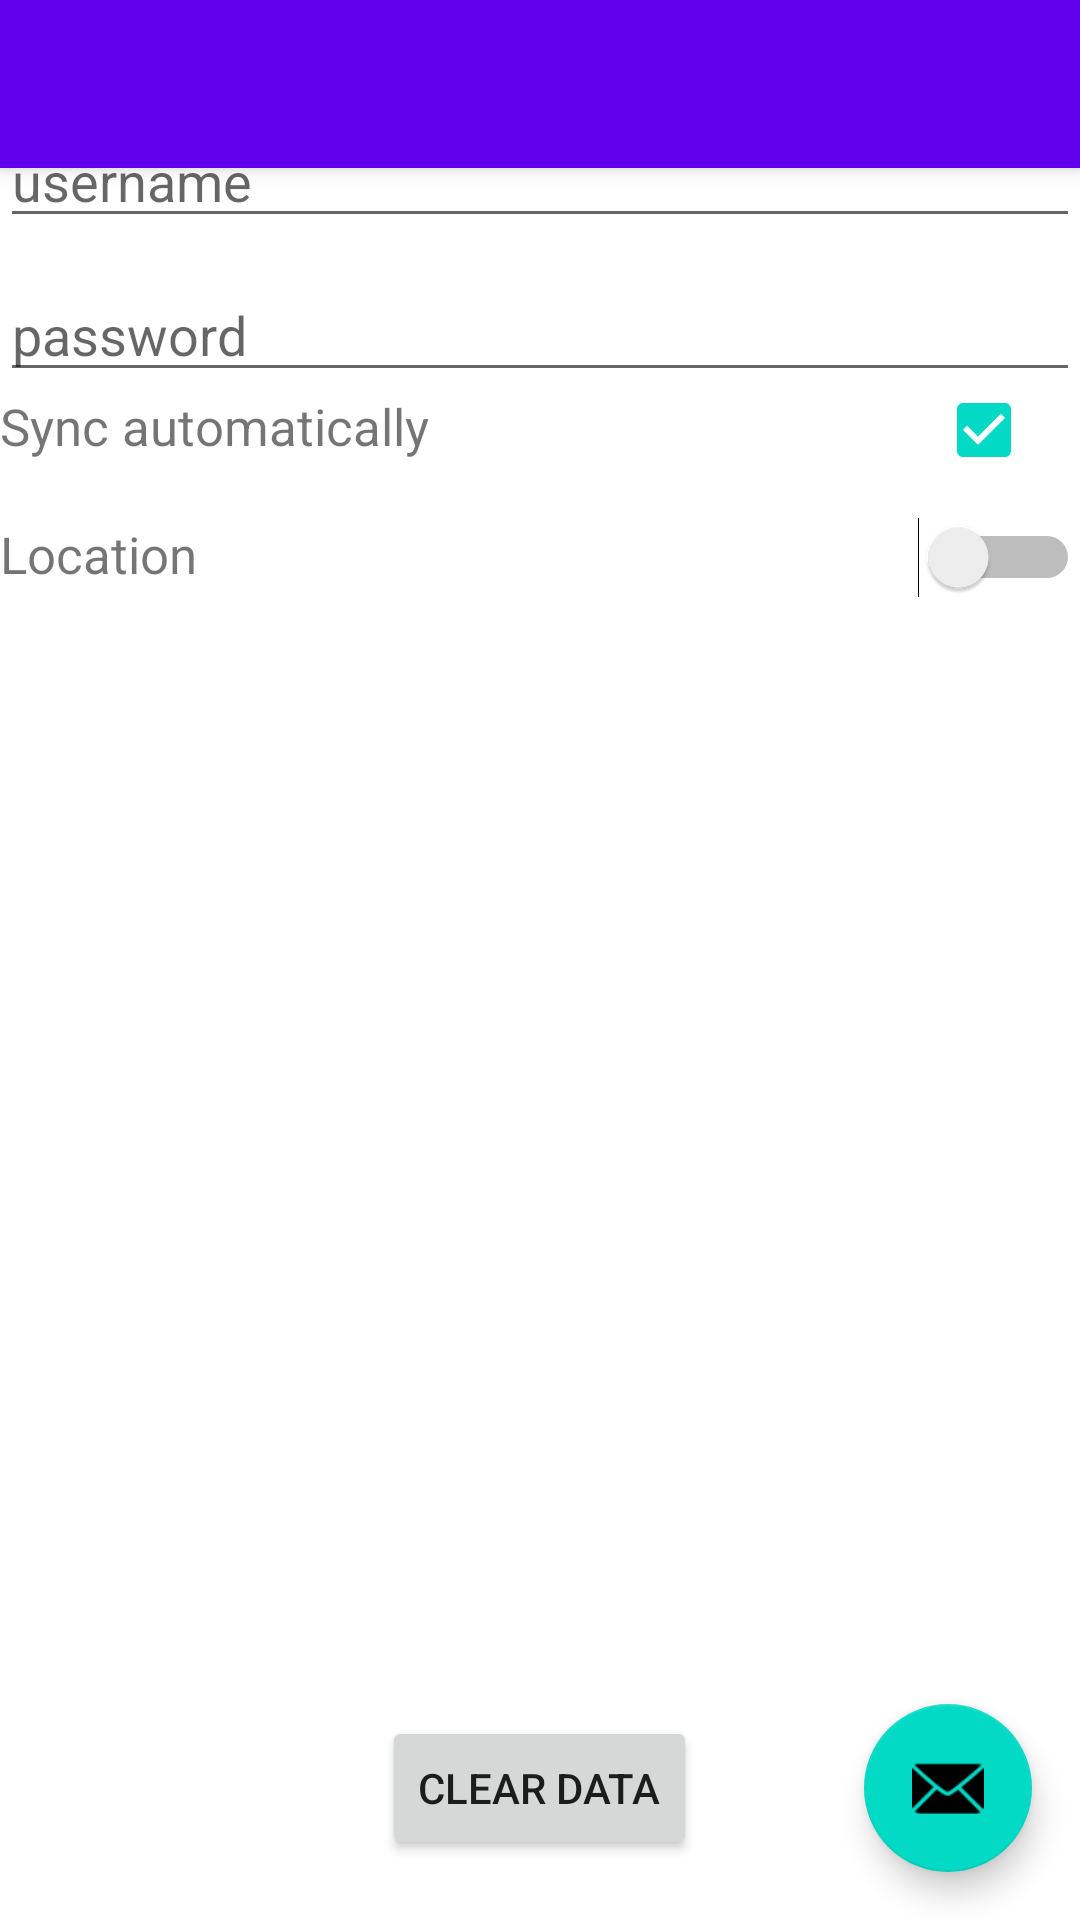

The Android layout XML behind this screen, and the referenced resources:
<!-- AndroidManifest.xml: fallback theme Theme.MaterialComponents.DayNight.NoActionBar -->
<!-- res/layout/app_bar_main.xml -->
<?xml version="1.0" encoding="utf-8"?>
<android.support.design.widget.CoordinatorLayout
    xmlns:android="http://schemas.android.com/apk/res/android"
    xmlns:tools="http://schemas.android.com/tools"
    android:layout_width="match_parent"
    android:layout_height="match_parent"
    android:fitsSystemWindows="true"
    tools:context="com.elorri.android.themeapp.MainActivity">

    <android.support.design.widget.AppBarLayout
        android:layout_width="match_parent"
        android:layout_height="wrap_content">

        <android.support.v7.widget.Toolbar
            android:id="@+id/toolbar"
            android:layout_width="match_parent"
            android:layout_height="?attr/actionBarSize"
            android:background="?attr/colorPrimary"/>

    </android.support.design.widget.AppBarLayout>

    <include layout="@layout/content_main"/>

    <android.support.design.widget.FloatingActionButton
        android:id="@+id/fab"
        android:layout_width="wrap_content"
        android:layout_height="wrap_content"
        android:layout_gravity="bottom|end"
        android:layout_margin="@dimen/fab_margin"
        android:src="@android:drawable/ic_dialog_email"/>

</android.support.design.widget.CoordinatorLayout>
<!-- res/layout/content_main.xml (included above) -->
<RelativeLayout xmlns:android="http://schemas.android.com/apk/res/android"
                xmlns:tools="http://schemas.android.com/tools"
                style="?pageBackground"
                android:layout_width="match_parent"
                android:layout_height="match_parent" >

    <TextView
        android:id="@+id/tvSelectTheme"
        style="?textLarge"
        android:layout_width="wrap_content"
        android:layout_height="wrap_content"
        android:text="@string/settings_text_select_theme" />

    <Spinner
        android:id="@+id/spThemes"
        style="?spinner"
        android:layout_width="wrap_content"
        android:layout_height="wrap_content"
        android:layout_alignBaseline="@+id/tvSelectTheme"
        android:layout_alignParentRight="true"
        android:layout_marginLeft="@dimen/spinner_margin_left"
        android:layout_toRightOf="@+id/tvSelectTheme"
        android:entries="@array/theme_array"
        android:spinnerMode="dropdown" />

    <RelativeLayout
        android:id="@+id/rlCredentials"
        style="?whiteBackground"
        android:layout_width="wrap_content"
        android:layout_height="wrap_content"
        android:layout_below="@+id/tvSelectTheme" >

        <TextView
            android:id="@+id/tvCredentials"
            style="?textSubheader"
            android:layout_width="wrap_content"
            android:layout_height="wrap_content"
            android:text="@string/settings_text_credentials" />

        <EditText
            android:id="@+id/tvUsername"
            style="?textRegular"
            android:layout_width="match_parent"
            android:layout_height="wrap_content"
            android:layout_below="@+id/tvCredentials"
            android:hint="@string/settings_text_username_hint"
            android:inputType="text"
            android:lines="1" />

        <EditText
            android:id="@+id/tvpassword"
            style="?textRegular"
            android:layout_width="match_parent"
            android:layout_height="wrap_content"
            android:layout_below="@+id/tvUsername"
            android:layout_marginTop="@dimen/edittext_margin_top"
            android:hint="@string/settings_text_password_hint"
            android:inputType="textPassword"
            android:lines="1" />
    </RelativeLayout>

    <TextView
        android:id="@+id/tvSync"
        style="?textRegular"
        android:layout_width="wrap_content"
        android:layout_height="wrap_content"
        android:layout_below="@+id/rlCredentials"
        android:text="@string/settings_text_sync_automatically"
        android:textSize="17sp" />

    <CheckBox
        android:id="@+id/checkbox_sync_automatically"
        android:layout_width="wrap_content"
        android:layout_height="wrap_content"
        android:layout_alignBaseline="@+id/tvSync"
        android:layout_alignParentRight="true"
        android:checked="true" />

    <TextView
        android:id="@+id/tvLocation"
        style="?textRegular"
        android:layout_width="wrap_content"
        android:layout_height="wrap_content"
        android:layout_below="@+id/tvSync"
        android:layout_marginTop="@dimen/view_margin"
        android:text="@string/settings_text_location"
        android:textSize="17sp" />

    <Switch
        android:id="@+id/toggle_google"
        android:layout_width="wrap_content"
        android:layout_height="wrap_content"
        android:layout_alignBaseline="@+id/tvLocation"
        android:layout_alignParentRight="true"
        android:layout_toRightOf="@+id/tvLocation"
        android:switchTextAppearance="@style/switch_text_appearance"
        android:textOff="@string/settings_text_state_off"
        android:textOn="@string/settings_text_state_on" />

    <Button
        android:id="@+id/btnClearData"
        style="?button"
        android:layout_width="wrap_content"
        android:layout_height="wrap_content"
        android:layout_alignParentBottom="true"
        android:layout_centerHorizontal="true"
        android:layout_marginBottom="@dimen/view_margin"
        android:text="@string/settings_text_clear_data" />

</RelativeLayout>
<!-- resources referenced by this layout -->
<resources>
  <string-array name="theme_array">
          <item>Material-Light</item>
          <item>My-Custom-Theme</item>
      </string-array>
  <dimen name="edittext_margin_top">10dp</dimen>
  <dimen name="fab_margin">16dp</dimen>
  <dimen name="spinner_margin_left">10dp</dimen>
  <dimen name="view_margin">20dp</dimen>
  <string name="settings_text_clear_data">Clear Data</string>
  <string name="settings_text_credentials">Credentials</string>
  <string name="settings_text_location">Location</string>
  <string name="settings_text_password_hint">password</string>
  <string name="settings_text_select_theme">Select Theme:</string>
  <string name="settings_text_state_off">Off</string>
  <string name="settings_text_state_on">On</string>
  <string name="settings_text_sync_automatically">Sync automatically</string>
  <string name="settings_text_username_hint">username</string>
  <style name="switch_text_appearance" parent="@android:style/TextAppearance.Holo.Small">
          <item name="android:textColor">#FFF</item>
      </style>
</resources>
